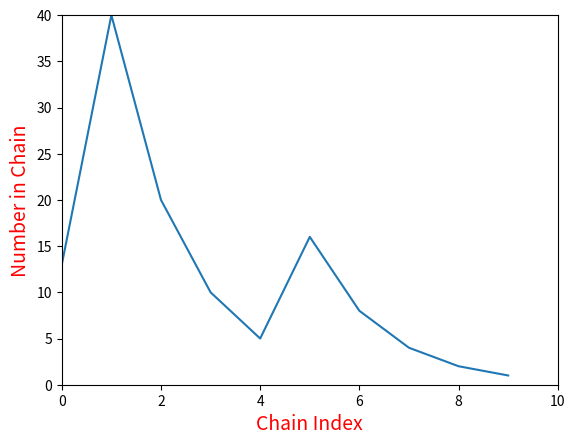

Recreate this plot in Python.
# --<{  Graphing the numeric chain useing a formula }>---
# --<{          Coded by: Parker Cranfield          }>---
# --<{               Sep. 17, 2020                  }>---

"""

ALGORITHM

n = n/2 (n is even)

n = 3n+1 (n is odd)
"""

import matplotlib.pyplot as plt # graph
from time import time # time it

def createChain(num): # takes num
    chain = [num] # makes an list with starting num as num
    tic = time() # starts timer
    while chain[-1] != 1: # makes sure the final obj in list is not 1 - else do calculation on num and append to list
        if num % 2 == 0:
            num = num/2
            chain.append(num)
        else:
            num = 3*num+1
            chain.append(num)
    toc = time() # stop timing
    timeSpent = toc-tic # calc time spent
    return chain, timeSpent # return var

calculate, time = createChain(13) # set variables for return of function
plt.xlabel("Chain Index", fontsize = 14, color = "red") # set graph xlabel
plt.ylabel("Number in Chain", fontsize = 14, color = "red") # set graph ylabel
plt.plot(calculate) # graph line of list
plt.axis([0, len(calculate), 0, max(calculate)]) # set max hight and width of graph
plt.show() # show graph
print(f"{calculate} | {time}") # print hard copy